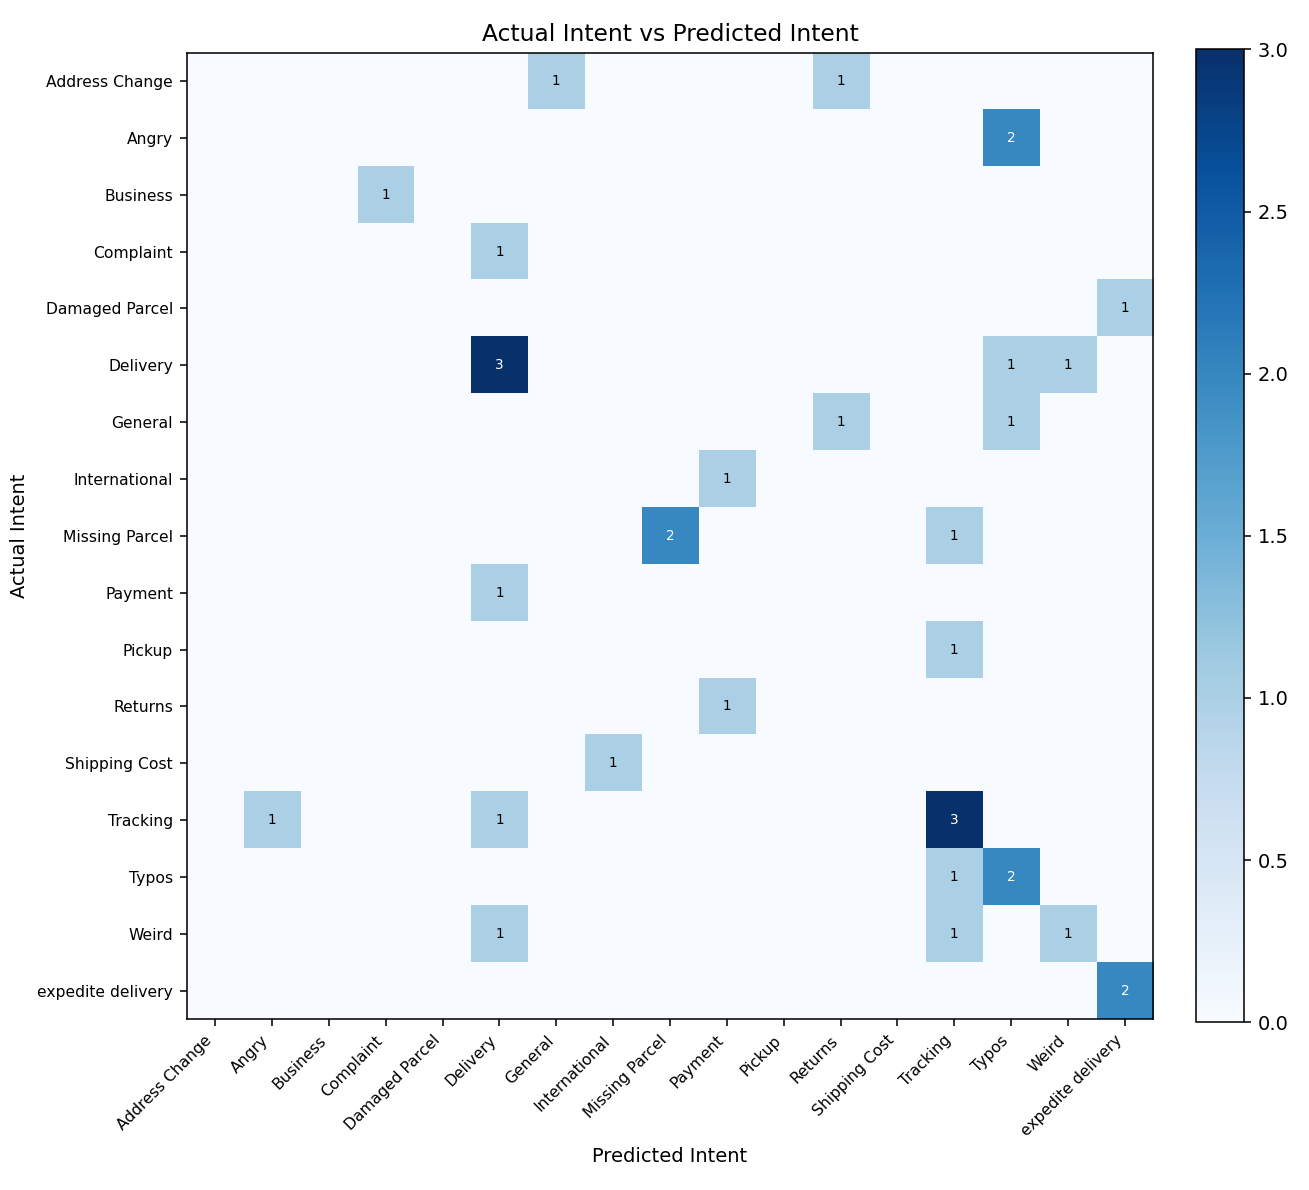

The file beside this chart, header and first rows:
, Address Change, Angry, Business, Complaint, Damaged Parcel, Delivery, General, International, Missing Parcel, Payment, Pickup, Returns, Shipping Cost, Tracking, Typos, Weird, expedite_delivery
Address Change, 0, 0, 0, 0, 0, 0, 1, 0, 0, 0, 0, 1, 0, 0, 0, 0, 0
Angry, 0, 0, 0, 0, 0, 0, 0, 0, 0, 0, 0, 0, 0, 0, 2, 0, 0
Business, 0, 0, 0, 1, 0, 0, 0, 0, 0, 0, 0, 0, 0, 0, 0, 0, 0
Complaint, 0, 0, 0, 0, 0, 1, 0, 0, 0, 0, 0, 0, 0, 0, 0, 0, 0
Damaged Parcel, 0, 0, 0, 0, 0, 0, 0, 0, 0, 0, 0, 0, 0, 0, 0, 0, 1
Delivery, 0, 0, 0, 0, 0, 3, 0, 0, 0, 0, 0, 0, 0, 0, 1, 1, 0
General, 0, 0, 0, 0, 0, 0, 0, 0, 0, 0, 0, 1, 0, 0, 1, 0, 0
International, 0, 0, 0, 0, 0, 0, 0, 0, 0, 1, 0, 0, 0, 0, 0, 0, 0
Missing Parcel, 0, 0, 0, 0, 0, 0, 0, 0, 2, 0, 0, 0, 0, 1, 0, 0, 0
Payment, 0, 0, 0, 0, 0, 1, 0, 0, 0, 0, 0, 0, 0, 0, 0, 0, 0
Pickup, 0, 0, 0, 0, 0, 0, 0, 0, 0, 0, 0, 0, 0, 1, 0, 0, 0
Returns, 0, 0, 0, 0, 0, 0, 0, 0, 0, 1, 0, 0, 0, 0, 0, 0, 0
Shipping Cost, 0, 0, 0, 0, 0, 0, 0, 1, 0, 0, 0, 0, 0, 0, 0, 0, 0
Tracking, 0, 1, 0, 0, 0, 1, 0, 0, 0, 0, 0, 0, 0, 3, 0, 0, 0
Typos, 0, 0, 0, 0, 0, 0, 0, 0, 0, 0, 0, 0, 0, 1, 2, 0, 0
Weird, 0, 0, 0, 0, 0, 1, 0, 0, 0, 0, 0, 0, 0, 1, 0, 1, 0
expedite_delivery, 0, 0, 0, 0, 0, 0, 0, 0, 0, 0, 0, 0, 0, 0, 0, 0, 2
